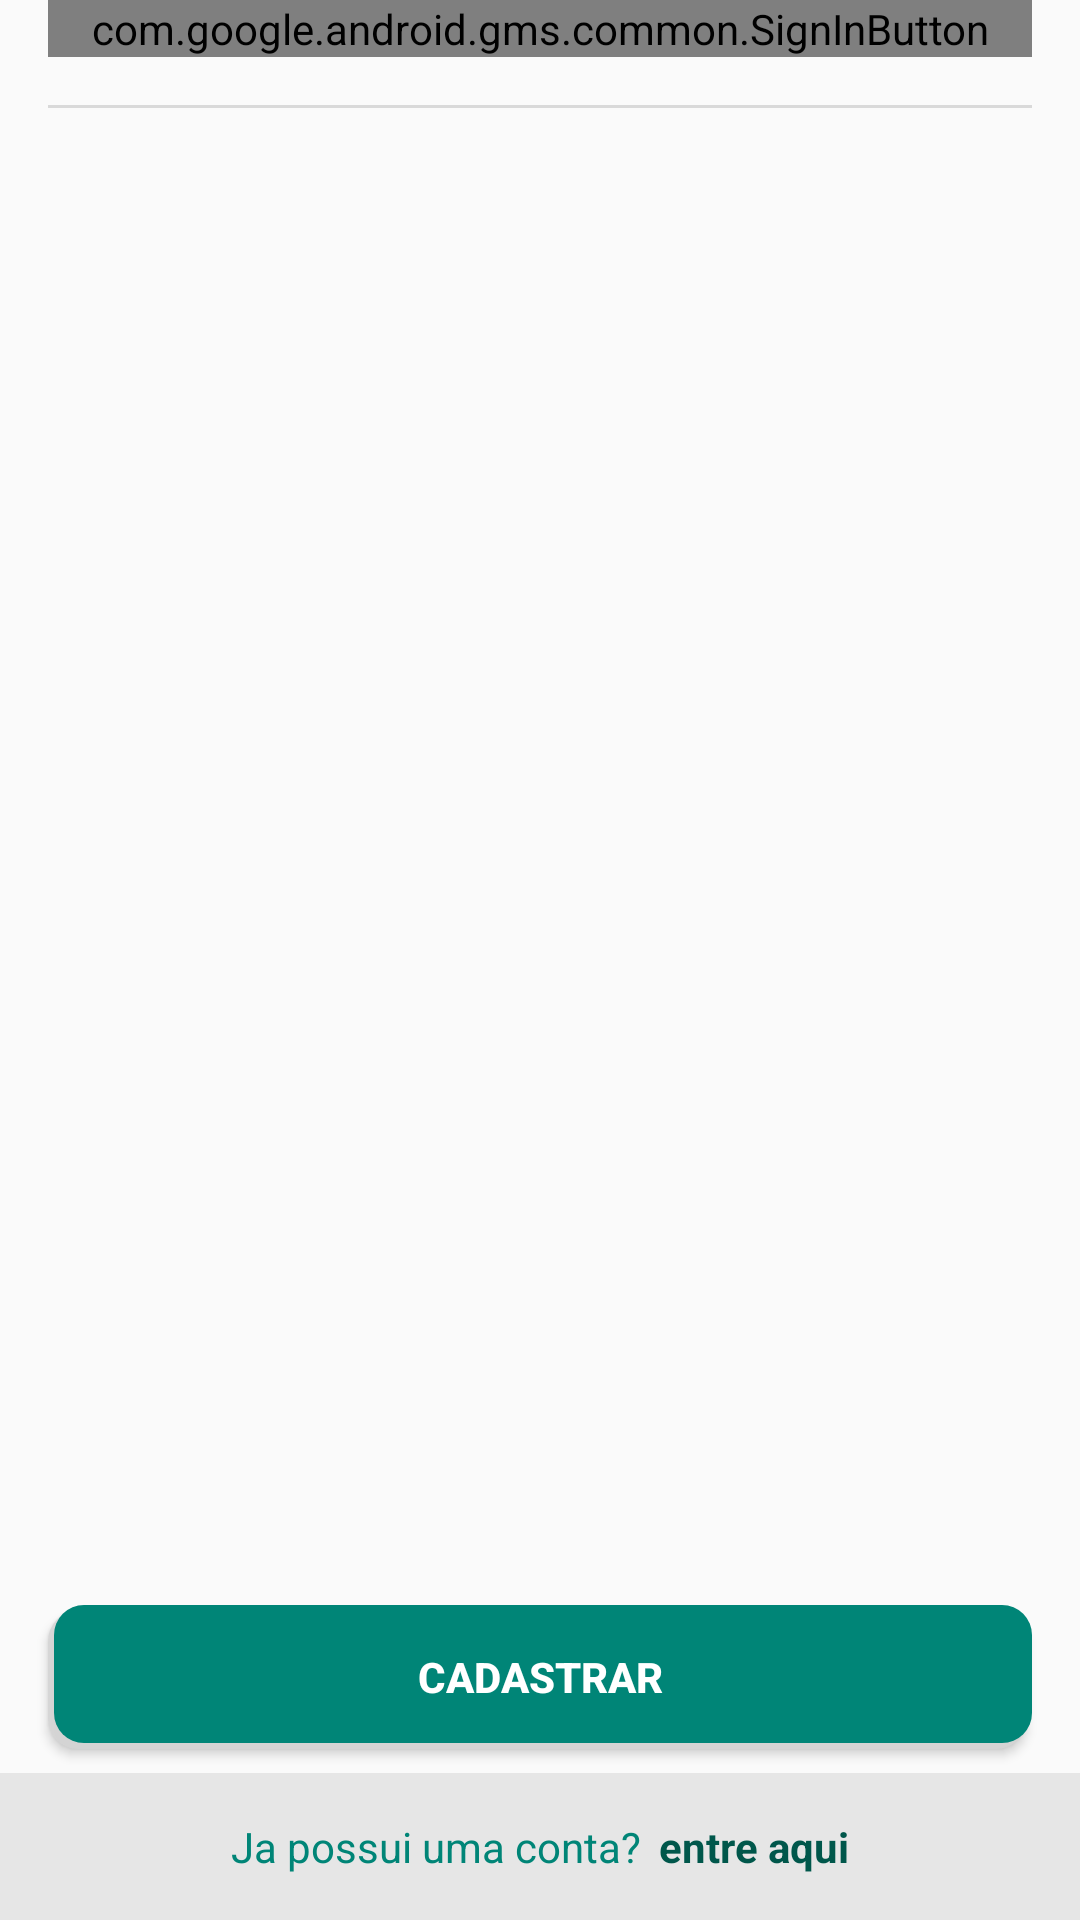

Android layout source for this screen:
<!-- AndroidManifest.xml: application theme AppTheme -->
<!-- res/layout/fragment_cadastrar_usuario.xml -->
<?xml version="1.0" encoding="utf-8"?>
<androidx.constraintlayout.widget.ConstraintLayout xmlns:android="http://schemas.android.com/apk/res/android"
    xmlns:app="http://schemas.android.com/apk/res-auto"
    xmlns:tools="http://schemas.android.com/tools"
    android:layout_width="match_parent"
    android:layout_height="match_parent"
    tools:context=".usuario.activits.CadastrarUsuarioActivity">

    <ProgressBar
        android:id="@+id/progressbar_cyclic_cadastro_usuario"
        style="?android:attr/progressBarStyleHorizontal"
        android:layout_width="match_parent"
        android:layout_height="wrap_content"
        android:indeterminateOnly="true"
        android:minWidth="50dp"
        android:minHeight="1dp"
        android:visibility="gone"
        app:layout_constraintEnd_toEndOf="parent"
        app:layout_constraintStart_toStartOf="parent"
        app:layout_constraintTop_toTopOf="parent" />

    <com.google.android.gms.common.SignInButton
        android:id="@+id/btn_google_signin_cadastrar_interessado"
        android:layout_width="match_parent"
        android:layout_height="wrap_content"
        android:layout_marginStart="16dp"
        android:layout_marginLeft="16dp"
        android:layout_marginEnd="16dp"
        android:layout_marginRight="16dp"
        android:background="?attr/selectableItemBackground"
        app:layout_constraintBottom_toBottomOf="parent"
        app:layout_constraintEnd_toEndOf="parent"
        app:layout_constraintStart_toStartOf="parent"
        app:layout_constraintTop_toBottomOf="@+id/progressbar_cyclic_cadastro_usuario"
        app:layout_constraintVertical_bias="0.0">

    </com.google.android.gms.common.SignInButton>

    <View
        android:id="@+id/fragment_cadastrar_interessado_division_screen"
        android:layout_width="match_parent"
        android:layout_height="1dp"
        android:layout_marginStart="16dp"
        android:layout_marginLeft="16dp"
        android:layout_marginTop="16dp"
        android:layout_marginEnd="16dp"
        android:layout_marginRight="16dp"
        android:background="#A1C7C7C7"
        app:layout_constraintBottom_toBottomOf="parent"
        app:layout_constraintEnd_toEndOf="parent"
        app:layout_constraintStart_toStartOf="parent"
        app:layout_constraintTop_toBottomOf="@+id/btn_google_signin_cadastrar_interessado"
        app:layout_constraintVertical_bias="0.0" />

    <androidx.constraintlayout.widget.ConstraintLayout
        android:id="@+id/container_cad"
        android:layout_width="0dp"
        android:layout_height="0dp"
        app:layout_constraintBottom_toTopOf="@+id/linearLayout"
        app:layout_constraintEnd_toEndOf="parent"
        app:layout_constraintStart_toStartOf="parent"
        app:layout_constraintTop_toBottomOf="@+id/fragment_cadastrar_interessado_division_screen"
        app:layout_constraintVertical_bias="0.51" />


    <Button
        android:id="@+id/fragment_cadastrar_interessado_cadastrar"
        android:layout_width="0dp"
        android:layout_height="wrap_content"
        android:layout_marginStart="16dp"
        android:layout_marginLeft="16dp"
        android:layout_marginEnd="16dp"
        android:layout_marginRight="16dp"
        android:layout_marginBottom="8dp"
        android:background="@drawable/round_button_drop_shadown"
        android:elevation="2dp"
        android:text="Cadastrar"
        android:textColor="@android:color/white"
        android:textStyle="bold"
        app:layout_constraintBottom_toTopOf="@+id/linearLayout"
        app:layout_constraintEnd_toEndOf="parent"
        app:layout_constraintStart_toStartOf="parent" />

    <LinearLayout
        android:id="@+id/linearLayout"
        android:layout_width="match_parent"
        android:layout_height="wrap_content"
        android:background="#E6E6E6"
        android:gravity="center"
        android:orientation="horizontal"
        android:paddingHorizontal="25dp"
        android:paddingVertical="15dp"
        app:layout_constraintBottom_toBottomOf="parent"
        app:layout_constraintEnd_toEndOf="parent"
        app:layout_constraintStart_toStartOf="parent">

        <TextView
            android:layout_width="wrap_content"
            android:layout_height="wrap_content"
            android:textColor="@color/colorPrimary"
            android:text="Ja possui uma conta?" />

        <TextView
            android:layout_width="wrap_content"
            android:layout_height="wrap_content"
            android:layout_marginLeft="6dp"
            android:text="entre aqui"
            android:textColor="@color/colorPrimaryDark"
            android:textStyle="bold" />
    </LinearLayout>


</androidx.constraintlayout.widget.ConstraintLayout>
<!-- resources referenced by this layout -->
<resources>
  <color name="colorPrimary">#008577</color>
  <color name="colorPrimaryDark">#00574B</color>
  <!-- drawable round_button_drop_shadown (drawable) -->
  <?xml version="1.0" encoding="utf-8"?>
  <selector xmlns:android="http://schemas.android.com/apk/res/android" >
  
      <item >
          <layer-list>
              <item android:right="2dp" android:top="2dp">
                  <shape>
                      <corners android:radius="10dip" />
                      <solid android:color="#DDD6D6D6" />
                  </shape>
              </item>
              <item android:bottom="2dp" android:left="2dp">
                  <shape android:shape="rectangle"  >
                      <corners android:radius="10dip" />
                      <solid android:color="@color/colorPrimary"/>
                  </shape>
              </item>
          </layer-list>
  
      </item>
  </selector>
  <style name="AppTheme" parent="Theme.AppCompat.Light.DarkActionBar">
          
          <item name="colorPrimary">@color/colorPrimary</item>
          <item name="colorPrimaryDark">@color/colorPrimaryDark</item>
          <item name="colorAccent">@color/colorAccent</item>
      </style>
  <color name="colorAccent">#D81B60</color>
</resources>
